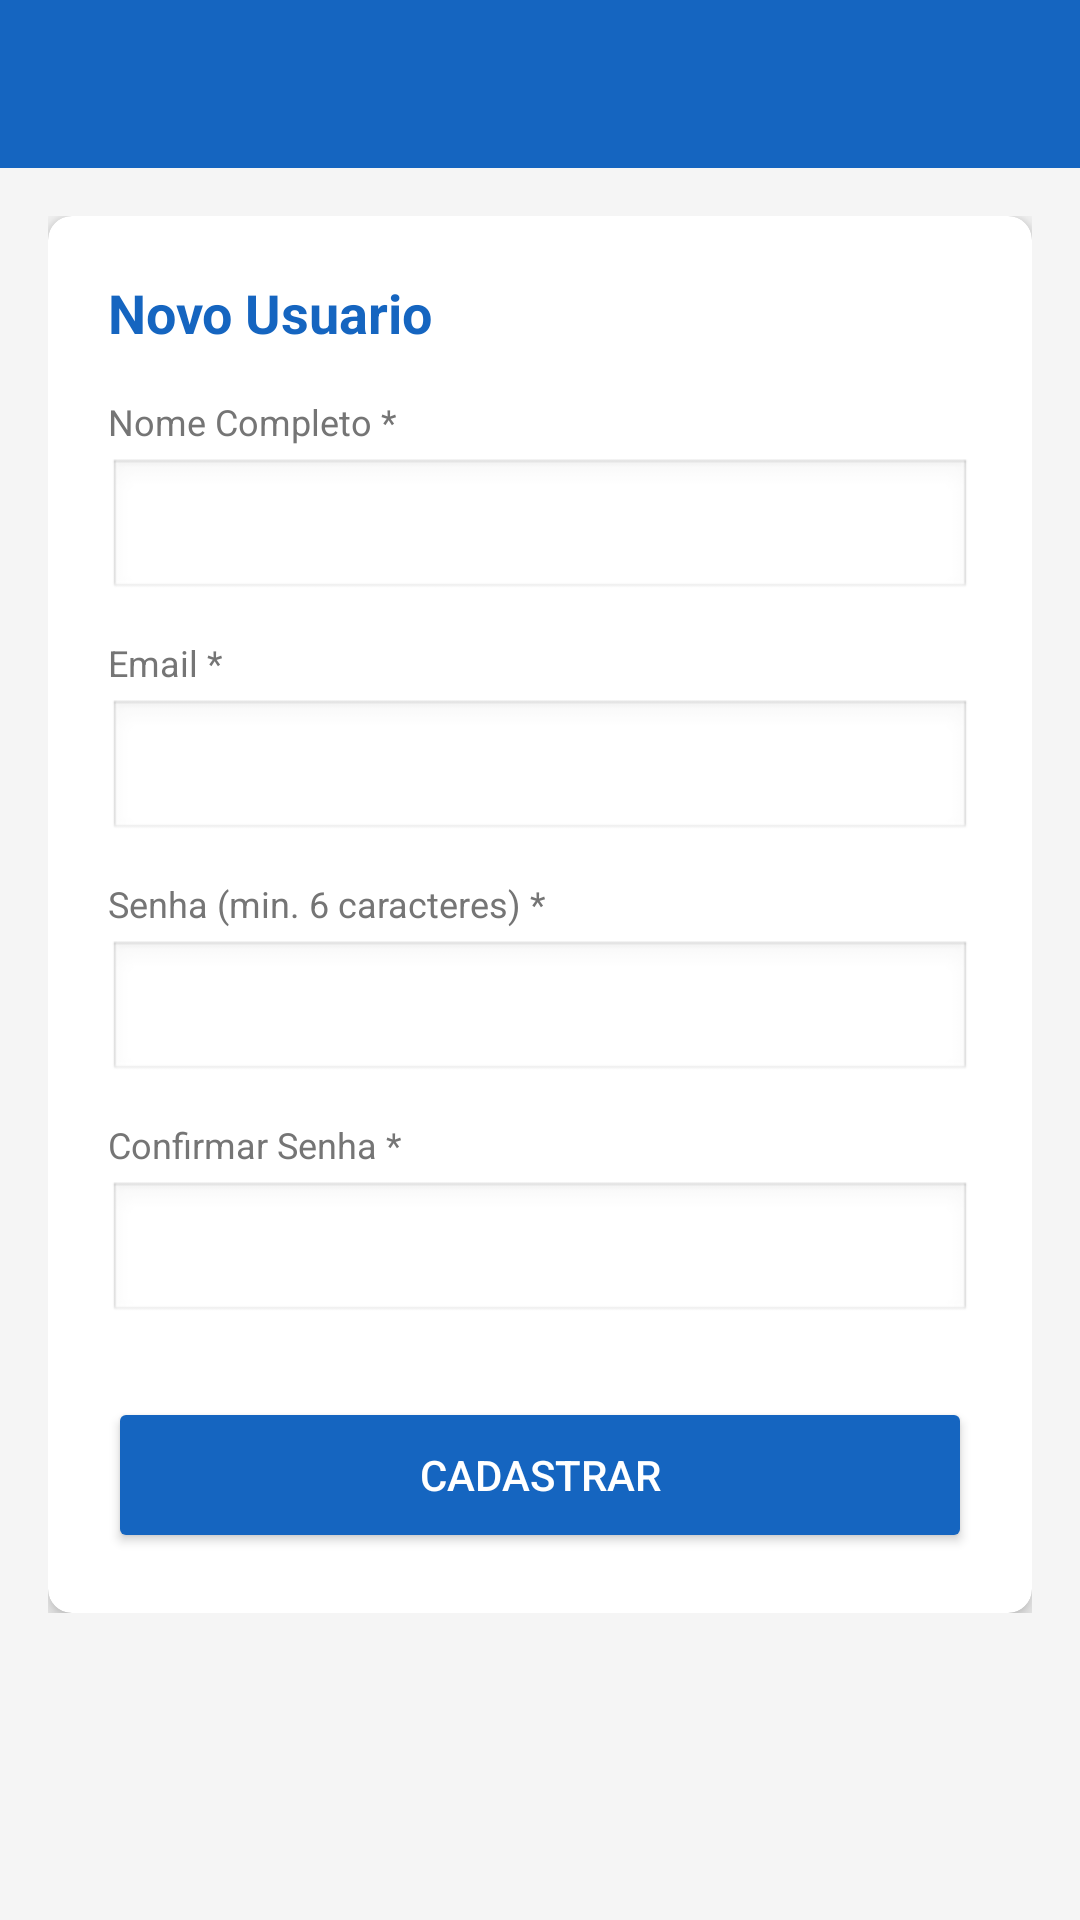

Here is an Android app screen rendered from its layout file. Give the layout XML and the strings, colors and styles it references.
<!-- AndroidManifest.xml: application theme Theme.RequisitosApp -->
<!-- res/layout/activity_cadastro_usuario.xml -->
<?xml version="1.0" encoding="utf-8"?>
<LinearLayout xmlns:android="http://schemas.android.com/apk/res/android"
    xmlns:app="http://schemas.android.com/apk/res-auto"
    android:layout_width="match_parent" android:layout_height="match_parent"
    android:orientation="vertical" android:background="#F5F5F5">
    <androidx.appcompat.widget.Toolbar android:id="@+id/toolbar"
        android:layout_width="match_parent" android:layout_height="?attr/actionBarSize"
        android:background="#1565C0" android:titleTextColor="#FFFFFF"
        app:popupTheme="@style/ThemeOverlay.AppCompat.Light"/>
    <ScrollView android:layout_width="match_parent" android:layout_height="match_parent" android:padding="16dp">
        <LinearLayout android:layout_width="match_parent" android:layout_height="wrap_content" android:orientation="vertical">
            <androidx.cardview.widget.CardView android:layout_width="match_parent" android:layout_height="wrap_content"
                app:cardCornerRadius="8dp" app:cardElevation="4dp">
                <LinearLayout android:layout_width="match_parent" android:layout_height="wrap_content"
                    android:orientation="vertical" android:padding="20dp">

                    <TextView android:layout_width="wrap_content" android:layout_height="wrap_content"
                        android:text="Novo Usuario" android:textSize="18sp" android:textStyle="bold"
                        android:textColor="#1565C0" android:layout_marginBottom="16dp"/>

                    <TextView android:layout_width="wrap_content" android:layout_height="wrap_content"
                        android:text="Nome Completo *" android:textSize="12sp" android:textColor="#757575" android:layout_marginBottom="4dp"/>
                    <EditText android:id="@+id/etNome" android:layout_width="match_parent"
                        android:layout_height="wrap_content" android:inputType="textCapWords"
                        android:background="@android:drawable/edit_text" android:padding="8dp" android:layout_marginBottom="12dp"/>

                    <TextView android:layout_width="wrap_content" android:layout_height="wrap_content"
                        android:text="Email *" android:textSize="12sp" android:textColor="#757575" android:layout_marginBottom="4dp"/>
                    <EditText android:id="@+id/etEmail" android:layout_width="match_parent"
                        android:layout_height="wrap_content" android:inputType="textEmailAddress"
                        android:background="@android:drawable/edit_text" android:padding="8dp" android:layout_marginBottom="12dp"/>

                    <TextView android:layout_width="wrap_content" android:layout_height="wrap_content"
                        android:text="Senha (min. 6 caracteres) *" android:textSize="12sp" android:textColor="#757575" android:layout_marginBottom="4dp"/>
                    <EditText android:id="@+id/etSenha" android:layout_width="match_parent"
                        android:layout_height="wrap_content" android:inputType="textPassword"
                        android:background="@android:drawable/edit_text" android:padding="8dp" android:layout_marginBottom="12dp"/>

                    <TextView android:layout_width="wrap_content" android:layout_height="wrap_content"
                        android:text="Confirmar Senha *" android:textSize="12sp" android:textColor="#757575" android:layout_marginBottom="4dp"/>
                    <EditText android:id="@+id/etConfirmarSenha" android:layout_width="match_parent"
                        android:layout_height="wrap_content" android:inputType="textPassword"
                        android:background="@android:drawable/edit_text" android:padding="8dp" android:layout_marginBottom="24dp"/>

                    <Button android:id="@+id/btnCadastrar" android:layout_width="match_parent"
                        android:layout_height="52dp" android:text="Cadastrar"
                        android:backgroundTint="#1565C0" android:textColor="#FFFFFF"/>
                </LinearLayout>
            </androidx.cardview.widget.CardView>
        </LinearLayout>
    </ScrollView>
</LinearLayout>
<!-- resources referenced by this layout -->
<resources>
  <style name="Theme.RequisitosApp" parent="Theme.MaterialComponents.Light.NoActionBar">
          <item name="colorPrimary">@color/colorPrimary</item>
          <item name="colorPrimaryDark">@color/colorPrimaryDark</item>
          <item name="colorAccent">@color/colorAccent</item>
      </style>
  <color name="colorPrimary">#1565C0</color>
  <color name="colorPrimaryDark">#0D47A1</color>
  <color name="colorAccent">#2E7D32</color>
</resources>
